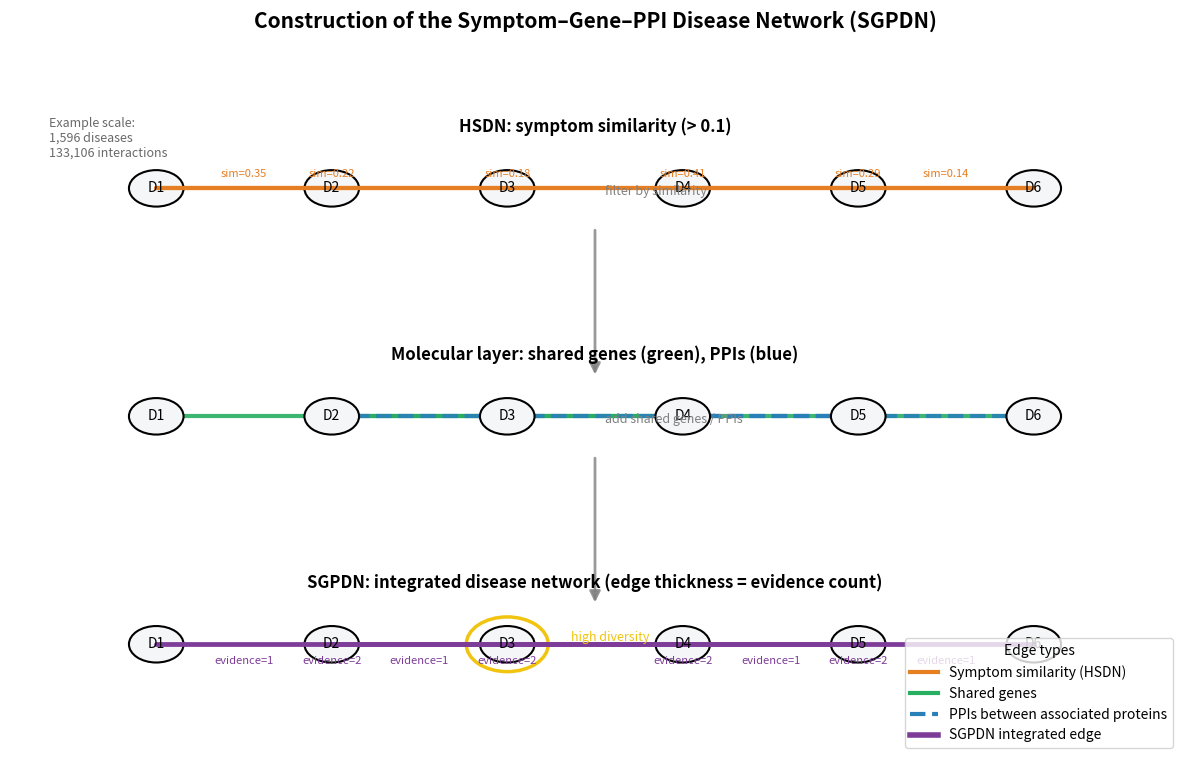

Python code for this plot:
"""
Slide-ready schematic: Construction of the Symptom–Gene–PPI Disease Network (SGPDN)

Layers:
- Top (HSDN): diseases linked by symptom similarity (filtered > 0.1)
- Middle (Molecular): shared genes (green) and PPI (blue) between disease-associated proteins
- Bottom (SGPDN): integrated edges with thickness ~ evidence count

Outputs:
- presentation/plots/sgpdn_schematic.png
- presentation/plots/sgpdn_schematic.pdf
"""

from pathlib import Path
import matplotlib.pyplot as plt
from matplotlib.patches import Circle, FancyArrowPatch
import numpy as np

OUTPUT_DIR = Path("plots")
OUTPUT_DIR.mkdir(parents=True, exist_ok=True)

# Fixed small example set for clarity
nodes = ["D1","D2","D3","D4","D5","D6"]
N = len(nodes)

# Common coordinates (rows for layers, same x positions)
x = np.linspace(-4.5, 4.5, N)
row_y = {"top": 3.5, "mid": 0.0, "bot": -3.5}
coords = {layer: {n: (x[i], y) for i, n in enumerate(nodes)} for layer, y in row_y.items()}

# Edges per layer (pairs by index), small network for readability
# Symptom similarity (HSDN), thresholded > 0.1 (orange)
hsdn_edges = {
    ("D1","D2"): 0.35,
    ("D1","D3"): 0.22,
    ("D2","D4"): 0.18,
    ("D3","D5"): 0.41,
    ("D4","D6"): 0.29,
    ("D5","D6"): 0.14,
}

# Molecular: shared genes (green, solid) and PPI (blue, dashed)
shared_gene_edges = {
    ("D1","D3"), ("D2","D4"), ("D3","D6")
}
ppi_edges = {
    ("D2","D3"), ("D3","D5"), ("D4","D6")
}

# SGPDN: integrate if present in either HSDN or Molecular
# Weight = count of evidences across layers: HSDN(+1), shared_gene(+1), PPI(+1)
from collections import defaultdict
w_integrated = defaultdict(int)
for (a,b) in hsdn_edges.keys():
    w_integrated[tuple(sorted((a,b)))] += 1
for (a,b) in shared_gene_edges:
    w_integrated[tuple(sorted((a,b)))] += 1
for (a,b) in ppi_edges:
    w_integrated[tuple(sorted((a,b)))] += 1

# Visual helpers
def draw_nodes(ax, layer, title):
    for n in nodes:
        cx, cy = coords[layer][n]
        ax.add_patch(Circle((cx, cy), 0.28, facecolor="#F4F6F7", edgecolor='black', lw=1.5))
        ax.text(cx, cy, n, ha='center', va='center', fontsize=10)
    ax.text(0, row_y[layer]+0.8, title, ha='center', va='bottom', fontsize=12, fontweight='bold')


def draw_edges(ax, pairs, layer, color, lw=2.5, style='-'):
    for (a,b) in pairs:
        (x1,y1) = coords[layer][a]
        (x2,y2) = coords[layer][b]
        ax.plot([x1,x2],[y1,y2], color=color, lw=lw, ls=style, alpha=0.9, solid_capstyle='round', zorder=0)


def draw_hsdn(ax):
    # Orange edges, annotate similarity near midpoints
    for (a,b), sim in hsdn_edges.items():
        (x1,y1) = coords['top'][a]
        (x2,y2) = coords['top'][b]
        ax.plot([x1,x2],[y1,y2], color="#E67E22", lw=3, alpha=0.9, solid_capstyle='round')
        mx, my = (x1+x2)/2, (y1+y2)/2
        ax.text(mx, my+0.15, f"sim={sim:.2f}", fontsize=8, ha='center', va='bottom', color="#E67E22")


def draw_molecular(ax):
    # Shared genes (green solid)
    draw_edges(ax, shared_gene_edges, 'mid', color="#27AE60", lw=3.0, style='-')
    # PPIs (blue dashed)
    draw_edges(ax, ppi_edges, 'mid', color="#2980B9", lw=3.0, style='--')


def draw_sgpdn(ax):
    # Edge thickness reflects combined evidence count (1,2,3)
    for (a,b), w in sorted(w_integrated.items()):
        (x1,y1) = coords['bot'][a]
        (x2,y2) = coords['bot'][b]
        lw = 2.0 + 1.5*(w-1)
        ax.plot([x1,x2],[y1,y2], color="#7D3C98", lw=lw, alpha=0.95, solid_capstyle='round')
        mx, my = (x1+x2)/2, (y1+y2)/2
        ax.text(mx, my-0.18, f"evidence={w}", fontsize=8, ha='center', va='top', color="#7D3C98")

    # Highlight node diversity (illustrative): mark D3 as diverse
    (cx, cy) = coords['bot']["D3"]
    ax.add_patch(Circle((cx, cy), 0.42, facecolor='none', edgecolor="#F1C40F", lw=2.5))
    ax.text(cx+0.65, cy+0.05, "high diversity", fontsize=9, color="#F1C40F")


# Build figure
fig, ax = plt.subplots(figsize=(12, 8))
ax.axis('off')
ax.set_xlim(-6, 6)
ax.set_ylim(-5.2, 5.2)

# Titles
fig.suptitle("Construction of the Symptom–Gene–PPI Disease Network (SGPDN)", fontsize=15, fontweight='bold', y=0.98)

# Draw each layer
draw_nodes(ax, 'top', 'HSDN: symptom similarity (> 0.1)')
draw_hsdn(ax)

draw_nodes(ax, 'mid', 'Molecular layer: shared genes (green), PPIs (blue)')
draw_molecular(ax)

draw_nodes(ax, 'bot', 'SGPDN: integrated disease network (edge thickness = evidence count)')
draw_sgpdn(ax)

# Flow arrows
arrow_kwargs = dict(arrowstyle='-|>', mutation_scale=16, lw=2, color='gray', alpha=0.8)
ax.add_patch(FancyArrowPatch((0, row_y['top']-0.6), (0, row_y['mid']+0.6), **arrow_kwargs))
ax.add_patch(FancyArrowPatch((0, row_y['mid']-0.6), (0, row_y['bot']+0.6), **arrow_kwargs))
ax.text(0.1, row_y['top']-0.1, "filter by similarity", fontsize=9, color='gray')
ax.text(0.1, row_y['mid']-0.1, "add shared genes / PPIs", fontsize=9, color='gray')

# Legend
from matplotlib.lines import Line2D
legend_elems = [
    Line2D([0],[0], color="#E67E22", lw=3, label='Symptom similarity (HSDN)'),
    Line2D([0],[0], color="#27AE60", lw=3, label='Shared genes'),
    Line2D([0],[0], color="#2980B9", lw=3, ls='--', label='PPIs between associated proteins'),
    Line2D([0],[0], color="#7D3C98", lw=4, label='SGPDN integrated edge')
]
ax.legend(handles=legend_elems, loc='lower right', frameon=True, title='Edge types')

# Optional annotations (example counts; change as needed for your talk)
ax.text(-5.6, 4.6, "Example scale:\n1,596 diseases\n133,106 interactions", fontsize=9, ha='left', va='top', color='dimgray')

# Save
out_png = OUTPUT_DIR / 'sgpdn_schematic.png'
out_pdf = OUTPUT_DIR / 'sgpdn_schematic.pdf'
fig.tight_layout(rect=[0,0.03,1,0.96])
fig.savefig(out_png, dpi=300, bbox_inches='tight', facecolor='white')
fig.savefig(out_pdf, bbox_inches='tight', facecolor='white')
print(f"Saved: {out_png}")
print(f"Saved: {out_pdf}")
